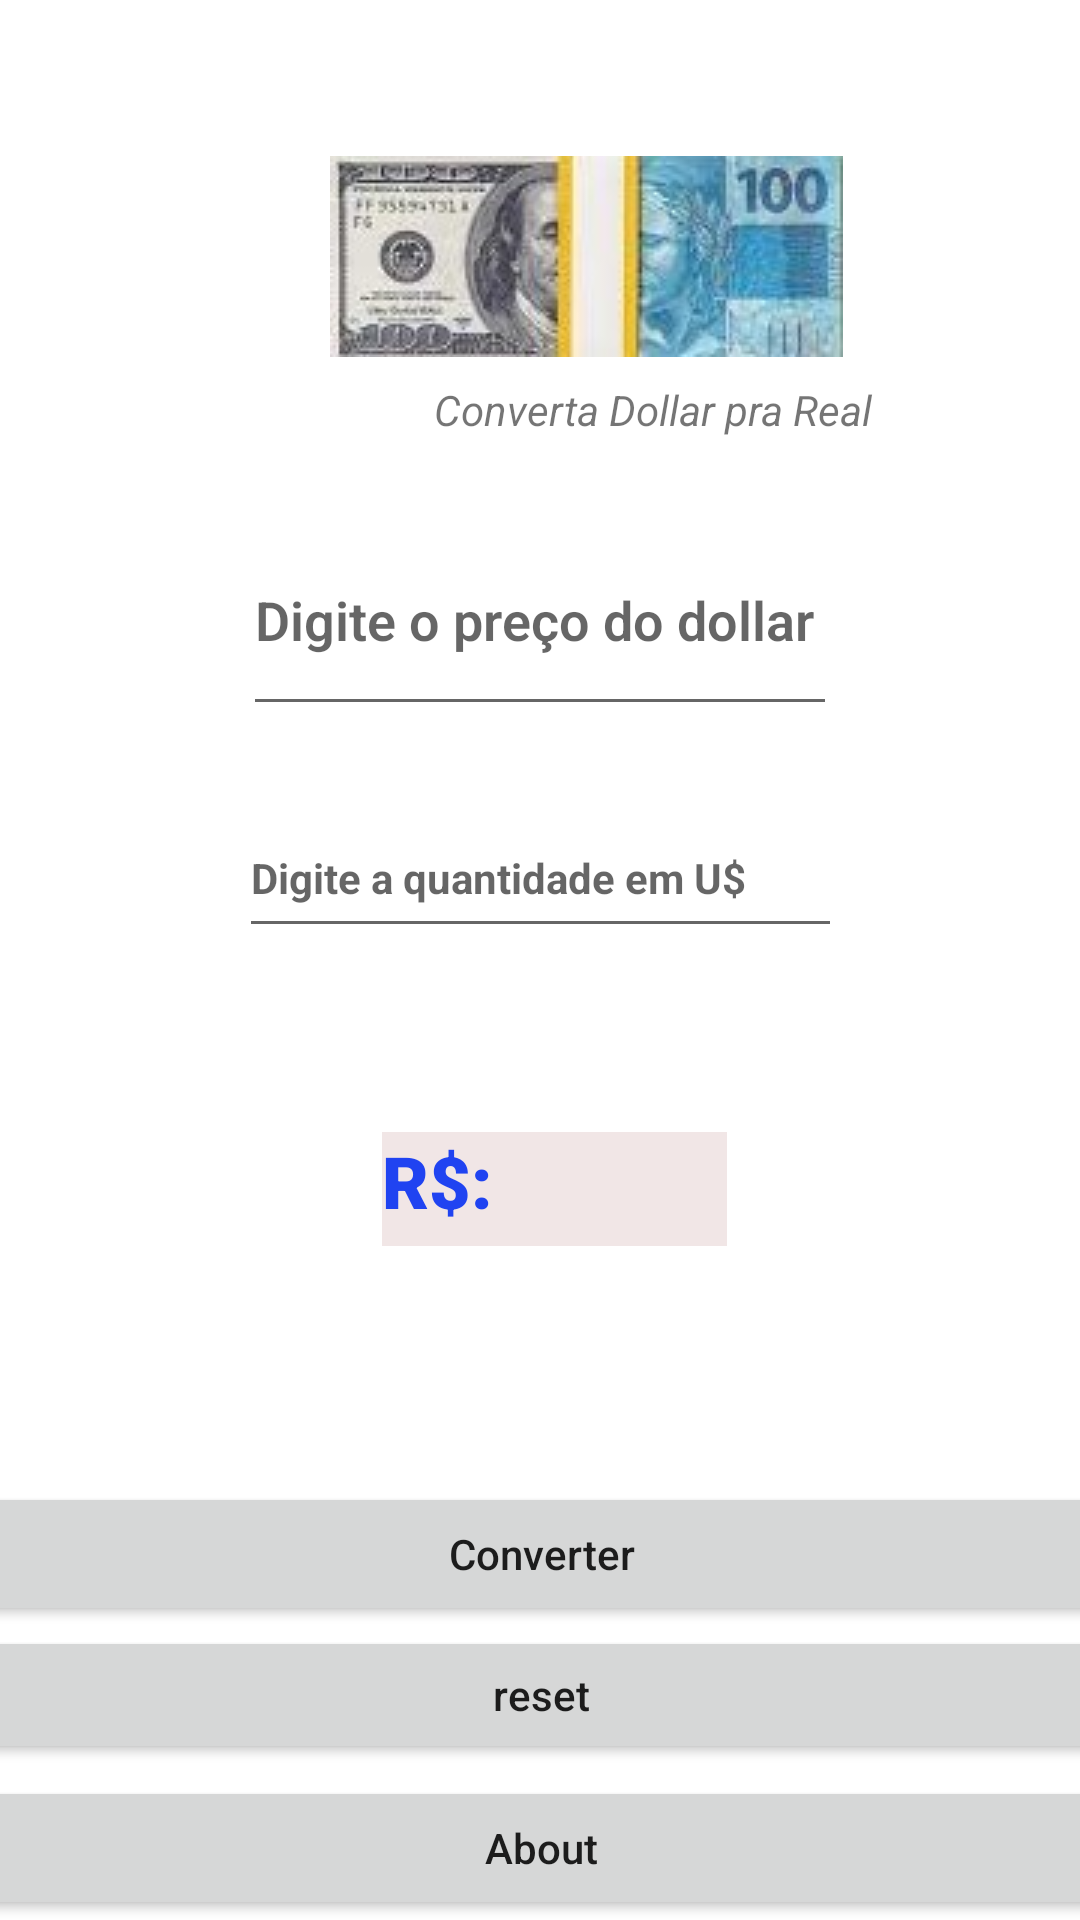

Produce the Android XML layout that renders to this screen, including the resource entries it uses.
<!-- AndroidManifest.xml: application theme Theme.GAMBIARRA -->
<!-- res/layout/activity_main.xml -->
<?xml version="1.0" encoding="utf-8"?>
<androidx.constraintlayout.widget.ConstraintLayout xmlns:android="http://schemas.android.com/apk/res/android"
    xmlns:app="http://schemas.android.com/apk/res-auto"
    xmlns:tools="http://schemas.android.com/tools"
    android:layout_width="match_parent"
    android:layout_height="match_parent"
    tools:context=".MainActivity">

    <TextView
        android:id="@+id/textView"
        android:layout_width="199dp"
        android:layout_height="25dp"
        android:layout_marginStart="118dp"
        android:layout_marginTop="8dp"
        android:layout_marginEnd="32dp"
        android:text="Converta Dollar pra Real"
        android:textAlignment="center"
        android:textStyle="italic"
        app:layout_constraintEnd_toEndOf="parent"
        app:layout_constraintHorizontal_bias="0.0"
        app:layout_constraintStart_toStartOf="parent"
        app:layout_constraintTop_toBottomOf="@+id/imageView2" />

    <EditText
        android:id="@+id/valorDollar"
        android:layout_width="198dp"
        android:layout_height="74dp"
        android:layout_marginTop="16dp"
        android:ems="10"
        android:fontFamily="sans-serif-light"
        android:hint="Digite o preço do dollar"
        android:inputType="textPersonName|numberDecimal"
        android:textStyle="bold"
        app:layout_constraintEnd_toEndOf="parent"
        app:layout_constraintStart_toStartOf="parent"
        app:layout_constraintTop_toBottomOf="@+id/textView" />

    <EditText
        android:id="@+id/qntDollar"
        android:layout_width="201dp"
        android:layout_height="50dp"
        android:layout_marginTop="24dp"
        android:ems="10"
        android:hint="Digite a quantidade em U$"
        android:inputType="textPersonName|numberDecimal"
        android:textSize="14sp"
        android:textStyle="bold"
        app:layout_constraintEnd_toEndOf="parent"
        app:layout_constraintStart_toStartOf="parent"
        app:layout_constraintTop_toBottomOf="@+id/valorDollar" />

    <TextView
        android:id="@+id/txtresult"
        android:layout_width="115dp"
        android:layout_height="38dp"
        android:layout_marginTop="24dp"
        android:background="#C8EDE0E0"
        android:backgroundTintMode="src_over"
        android:fontFamily="sans-serif-black"
        android:text="R$:"
        android:textAlignment="viewStart"
        android:textColor="#2043F1"
        android:textSize="24sp"
        app:layout_constraintBottom_toTopOf="@+id/button"
        app:layout_constraintEnd_toEndOf="parent"
        app:layout_constraintHorizontal_bias="0.52"
        app:layout_constraintStart_toStartOf="parent"
        app:layout_constraintTop_toBottomOf="@+id/qntDollar"
        app:layout_constraintVertical_bias="0.322" />

    <ImageView
        android:id="@+id/imageView2"
        android:layout_width="wrap_content"
        android:layout_height="wrap_content"
        android:layout_marginStart="110dp"
        android:layout_marginTop="52dp"
        android:layout_marginEnd="32dp"
        app:layout_constraintEnd_toEndOf="parent"
        app:layout_constraintHorizontal_bias="0.0"
        app:layout_constraintStart_toStartOf="parent"
        app:layout_constraintTop_toTopOf="parent"
        app:srcCompat="@drawable/download" />

    <Button
        android:id="@+id/button"
        android:layout_width="409dp"
        android:layout_height="wrap_content"
        android:onClick="calcule"
        android:text="Converter"
        android:textAppearance="@style/TextAppearance.AppCompat.Body2"
        app:layout_constraintBottom_toTopOf="@+id/reset"
        app:layout_constraintEnd_toEndOf="parent"
        app:layout_constraintStart_toStartOf="parent" />

    <Button
        android:id="@+id/about"
        android:layout_width="409dp"
        android:layout_height="wrap_content"
        android:onClick="mudatela"
        android:text="About"
        android:textAppearance="@style/TextAppearance.AppCompat.Body2"
        app:layout_constraintBottom_toBottomOf="parent"
        app:layout_constraintEnd_toEndOf="parent"
        app:layout_constraintStart_toStartOf="parent" />

    <Button
        android:id="@+id/reset"
        android:layout_width="409dp"
        android:layout_height="46dp"
        android:layout_marginBottom="4dp"
        android:onClick="resets"
        android:text="reset"
        android:textAppearance="@style/TextAppearance.AppCompat.Body2"
        app:layout_constraintBottom_toTopOf="@+id/about"
        app:layout_constraintEnd_toEndOf="parent"
        app:layout_constraintStart_toStartOf="parent" />
</androidx.constraintlayout.widget.ConstraintLayout>
<!-- resources referenced by this layout -->
<resources>
  <!-- drawable download: jpg bitmap (drawable-v24, 6657 bytes) -->
  <style name="Theme.GAMBIARRA" parent="Theme.MaterialComponents.DayNight.DarkActionBar">
          
          <item name="colorPrimary">@color/purple_500</item>
          <item name="colorPrimaryVariant">@color/purple_700</item>
          <item name="colorOnPrimary">@color/white</item>
          
          <item name="colorSecondary">@color/teal_200</item>
          <item name="colorSecondaryVariant">@color/teal_700</item>
          <item name="colorOnSecondary">@color/black</item>
          
          <item name="android:statusBarColor" tools:targetApi="l">?attr/colorPrimaryVariant</item>
          
      </style>
  <!-- not gathered from this repository: default colours our renderer supplied (Android Studio template values) -->
  <color name="purple_500">#FF6200EE</color>
  <color name="purple_700">#FF3700B3</color>
  <color name="teal_200">#FF03DAC5</color>
  <color name="teal_700">#FF018786</color>
  <color name="black">#FF000000</color>
  <color name="white">#FFFFFFFF</color>
</resources>
